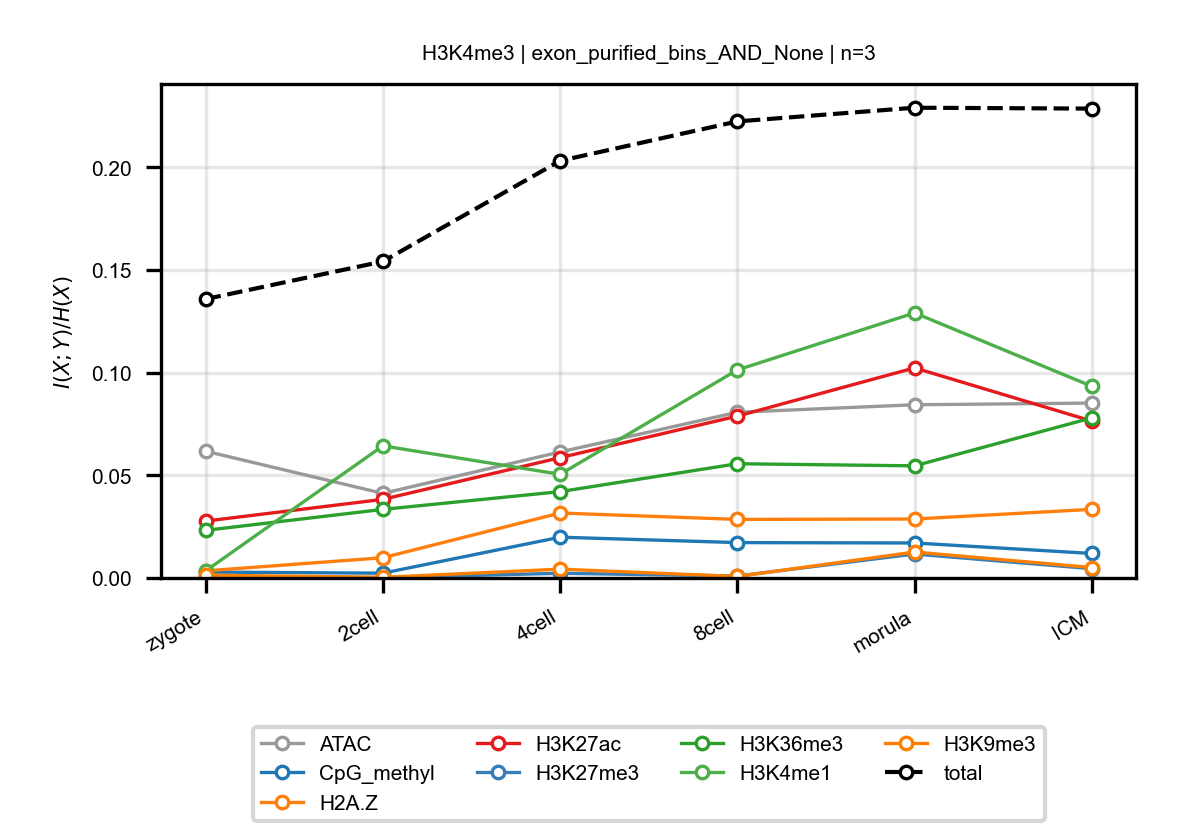

The file beside this chart, header and first rows:
anchor, target, n_bins, stage, block, normalized_mi
H3K4me3, ATAC, 3, zygote, exon_purified_bins_AND_None, 0.06176
H3K4me3, ATAC, 3, 2cell, exon_purified_bins_AND_None, 0.04119
H3K4me3, ATAC, 3, 4cell, exon_purified_bins_AND_None, 0.06138
H3K4me3, ATAC, 3, 8cell, exon_purified_bins_AND_None, 0.08072
H3K4me3, ATAC, 3, morula, exon_purified_bins_AND_None, 0.08437
H3K4me3, ATAC, 3, ICM, exon_purified_bins_AND_None, 0.0852
H3K4me3, CpG_methyl, 3, zygote, exon_purified_bins_AND_None, 0.002882
H3K4me3, CpG_methyl, 3, 2cell, exon_purified_bins_AND_None, 0.002339
H3K4me3, CpG_methyl, 3, 4cell, exon_purified_bins_AND_None, 0.01986
H3K4me3, CpG_methyl, 3, 8cell, exon_purified_bins_AND_None, 0.01723
H3K4me3, CpG_methyl, 3, morula, exon_purified_bins_AND_None, 0.01705
H3K4me3, CpG_methyl, 3, ICM, exon_purified_bins_AND_None, 0.01194
H3K4me3, H2A.Z, 3, zygote, exon_purified_bins_AND_None, 0.003461
H3K4me3, H2A.Z, 3, 2cell, exon_purified_bins_AND_None, 0.009863
H3K4me3, H2A.Z, 3, 4cell, exon_purified_bins_AND_None, 0.03163
H3K4me3, H2A.Z, 3, 8cell, exon_purified_bins_AND_None, 0.02854
H3K4me3, H2A.Z, 3, morula, exon_purified_bins_AND_None, 0.02872
H3K4me3, H2A.Z, 3, ICM, exon_purified_bins_AND_None, 0.03343
H3K4me3, H3K27ac, 3, zygote, exon_purified_bins_AND_None, 0.02771
H3K4me3, H3K27ac, 3, 2cell, exon_purified_bins_AND_None, 0.03829
H3K4me3, H3K27ac, 3, 4cell, exon_purified_bins_AND_None, 0.05861
H3K4me3, H3K27ac, 3, 8cell, exon_purified_bins_AND_None, 0.07885
H3K4me3, H3K27ac, 3, morula, exon_purified_bins_AND_None, 0.1023
H3K4me3, H3K27ac, 3, ICM, exon_purified_bins_AND_None, 0.07644
H3K4me3, H3K27me3, 3, zygote, exon_purified_bins_AND_None, 0.0007979
H3K4me3, H3K27me3, 3, 2cell, exon_purified_bins_AND_None, 0.000181
H3K4me3, H3K27me3, 3, 4cell, exon_purified_bins_AND_None, 0.002282
H3K4me3, H3K27me3, 3, 8cell, exon_purified_bins_AND_None, 0.000954
H3K4me3, H3K27me3, 3, morula, exon_purified_bins_AND_None, 0.01167
H3K4me3, H3K27me3, 3, ICM, exon_purified_bins_AND_None, 0.004523
H3K4me3, H3K36me3, 3, zygote, exon_purified_bins_AND_None, 0.0232
H3K4me3, H3K36me3, 3, 2cell, exon_purified_bins_AND_None, 0.03341
H3K4me3, H3K36me3, 3, 4cell, exon_purified_bins_AND_None, 0.04206
H3K4me3, H3K36me3, 3, 8cell, exon_purified_bins_AND_None, 0.05565
H3K4me3, H3K36me3, 3, morula, exon_purified_bins_AND_None, 0.05461
H3K4me3, H3K36me3, 3, ICM, exon_purified_bins_AND_None, 0.07798
H3K4me3, H3K4me1, 3, zygote, exon_purified_bins_AND_None, 0.003449
H3K4me3, H3K4me1, 3, 2cell, exon_purified_bins_AND_None, 0.06435
H3K4me3, H3K4me1, 3, 4cell, exon_purified_bins_AND_None, 0.0505
H3K4me3, H3K4me1, 3, 8cell, exon_purified_bins_AND_None, 0.1013
H3K4me3, H3K4me1, 3, morula, exon_purified_bins_AND_None, 0.1291
H3K4me3, H3K4me1, 3, ICM, exon_purified_bins_AND_None, 0.09338
H3K4me3, H3K9me3, 3, zygote, exon_purified_bins_AND_None, 0.001351
H3K4me3, H3K9me3, 3, 2cell, exon_purified_bins_AND_None, 0.0003189
H3K4me3, H3K9me3, 3, 4cell, exon_purified_bins_AND_None, 0.004304
H3K4me3, H3K9me3, 3, 8cell, exon_purified_bins_AND_None, 0.0007347
H3K4me3, H3K9me3, 3, morula, exon_purified_bins_AND_None, 0.01263
H3K4me3, H3K9me3, 3, ICM, exon_purified_bins_AND_None, 0.00508
H3K4me3, total, 3, zygote, exon_purified_bins_AND_None, 0.1358
H3K4me3, total, 3, 2cell, exon_purified_bins_AND_None, 0.1542
H3K4me3, total, 3, 4cell, exon_purified_bins_AND_None, 0.2032
H3K4me3, total, 3, 8cell, exon_purified_bins_AND_None, 0.2224
H3K4me3, total, 3, morula, exon_purified_bins_AND_None, 0.2291
H3K4me3, total, 3, ICM, exon_purified_bins_AND_None, 0.2286
